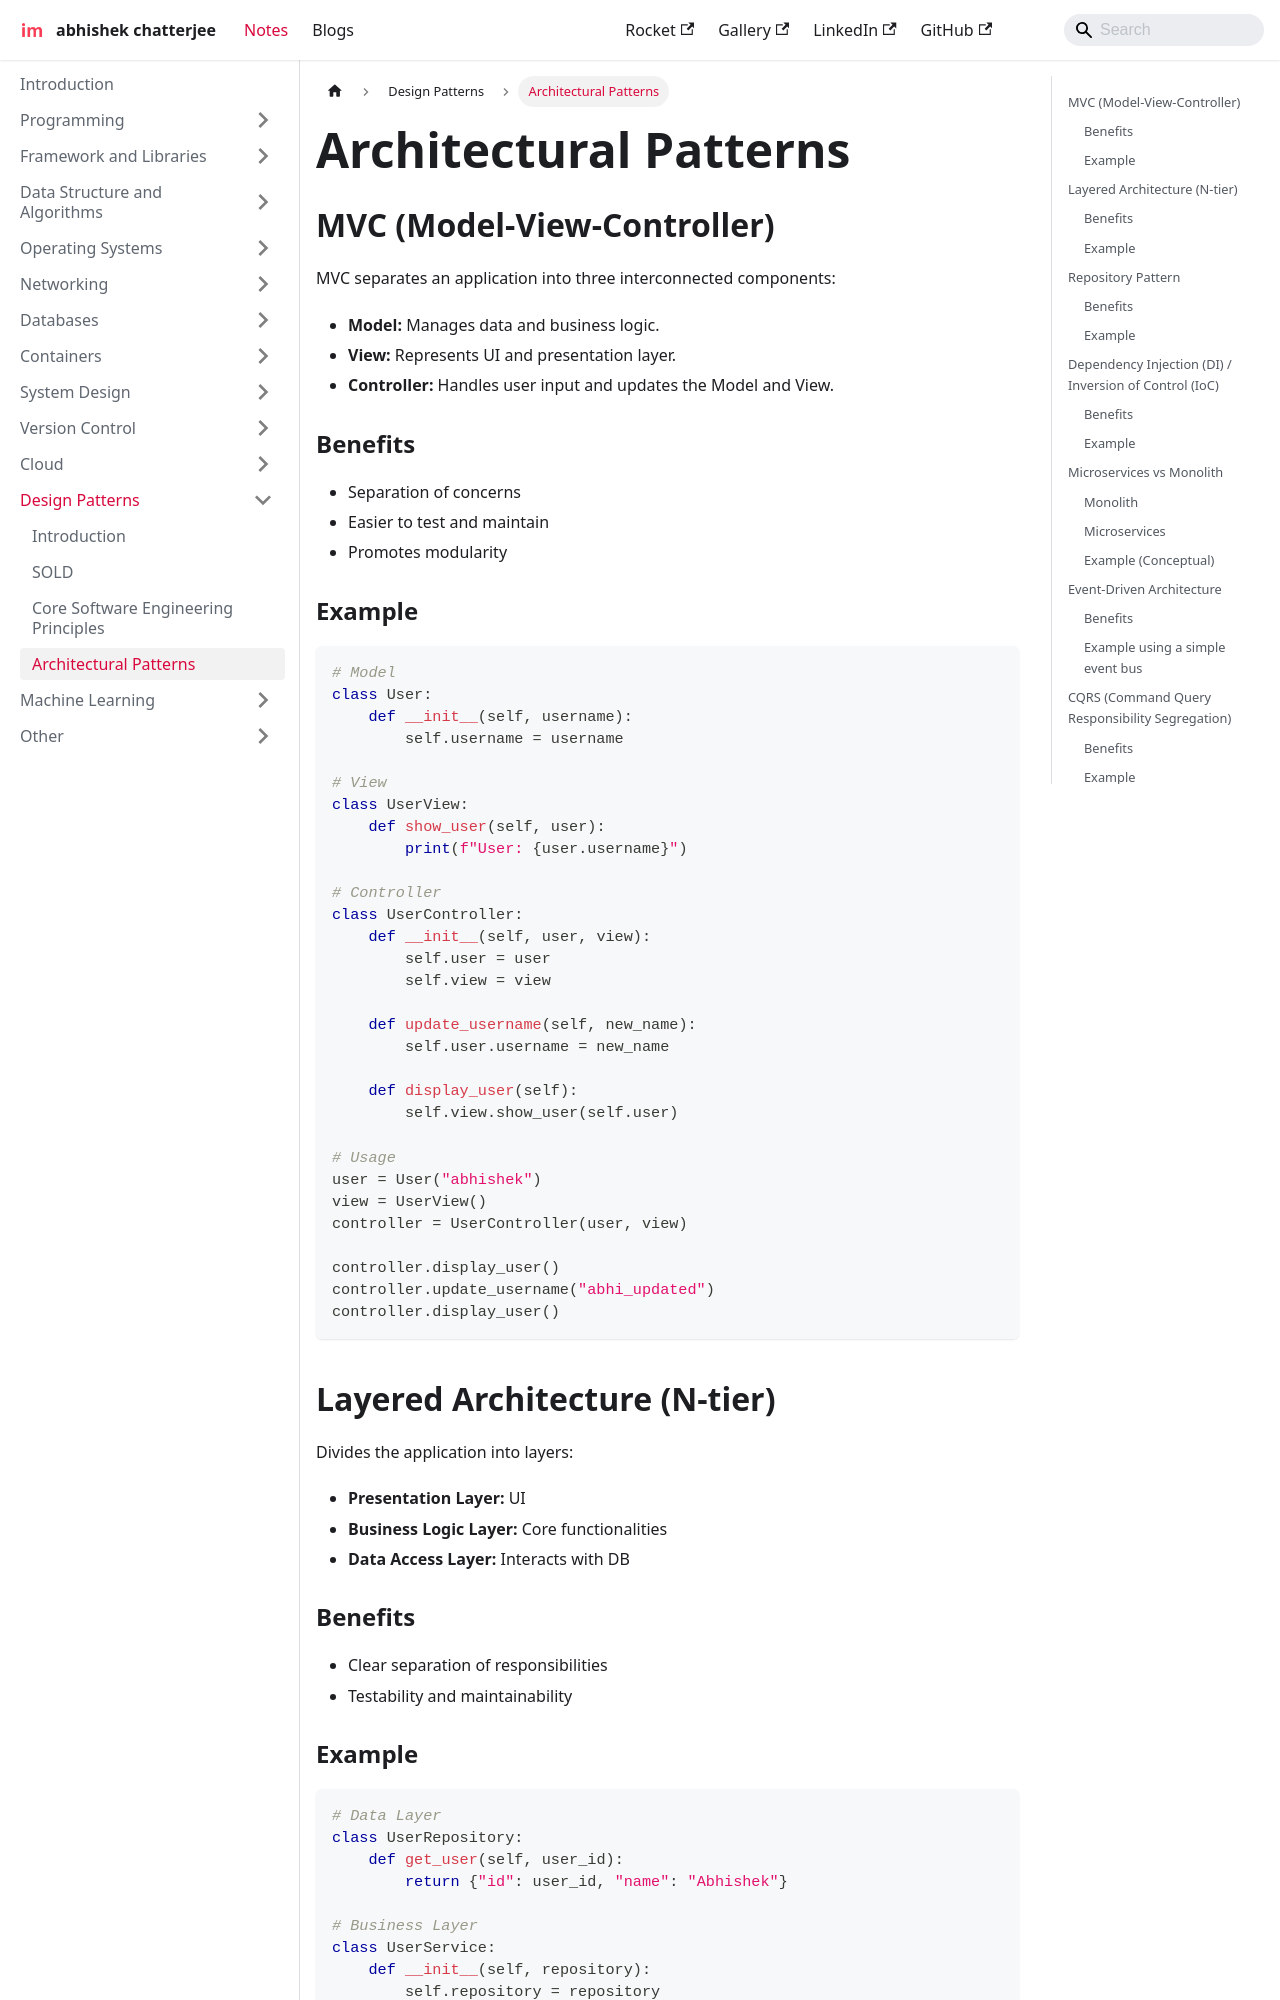

repository: imdeepmind/imdeepmind.github.io · page: docs/design-patterns/architectural-patterns-concepts/index.html · generator: docusaurus

---
sidebar_position: 4
---

# Architectural Patterns

## MVC (Model-View-Controller)

MVC separates an application into three interconnected components:

- **Model:** Manages data and business logic.
- **View:** Represents UI and presentation layer.
- **Controller:** Handles user input and updates the Model and View.

### Benefits

- Separation of concerns
- Easier to test and maintain
- Promotes modularity

### Example

```python
# Model
class User:
    def __init__(self, username):
        self.username = username

# View
class UserView:
    def show_user(self, user):
        print(f"User: {user.username}")

# Controller
class UserController:
    def __init__(self, user, view):
        self.user = user
        self.view = view

    def update_username(self, new_name):
        self.user.username = new_name

    def display_user(self):
        self.view.show_user(self.user)

# Usage
user = User("abhishek")
view = UserView()
controller = UserController(user, view)

controller.display_user()
controller.update_username("abhi_updated")
controller.display_user()
```

## Layered Architecture (N-tier)

Divides the application into layers:

- **Presentation Layer:** UI
- **Business Logic Layer:** Core functionalities
- **Data Access Layer:** Interacts with DB

### Benefits

- Clear separation of responsibilities
- Testability and maintainability
